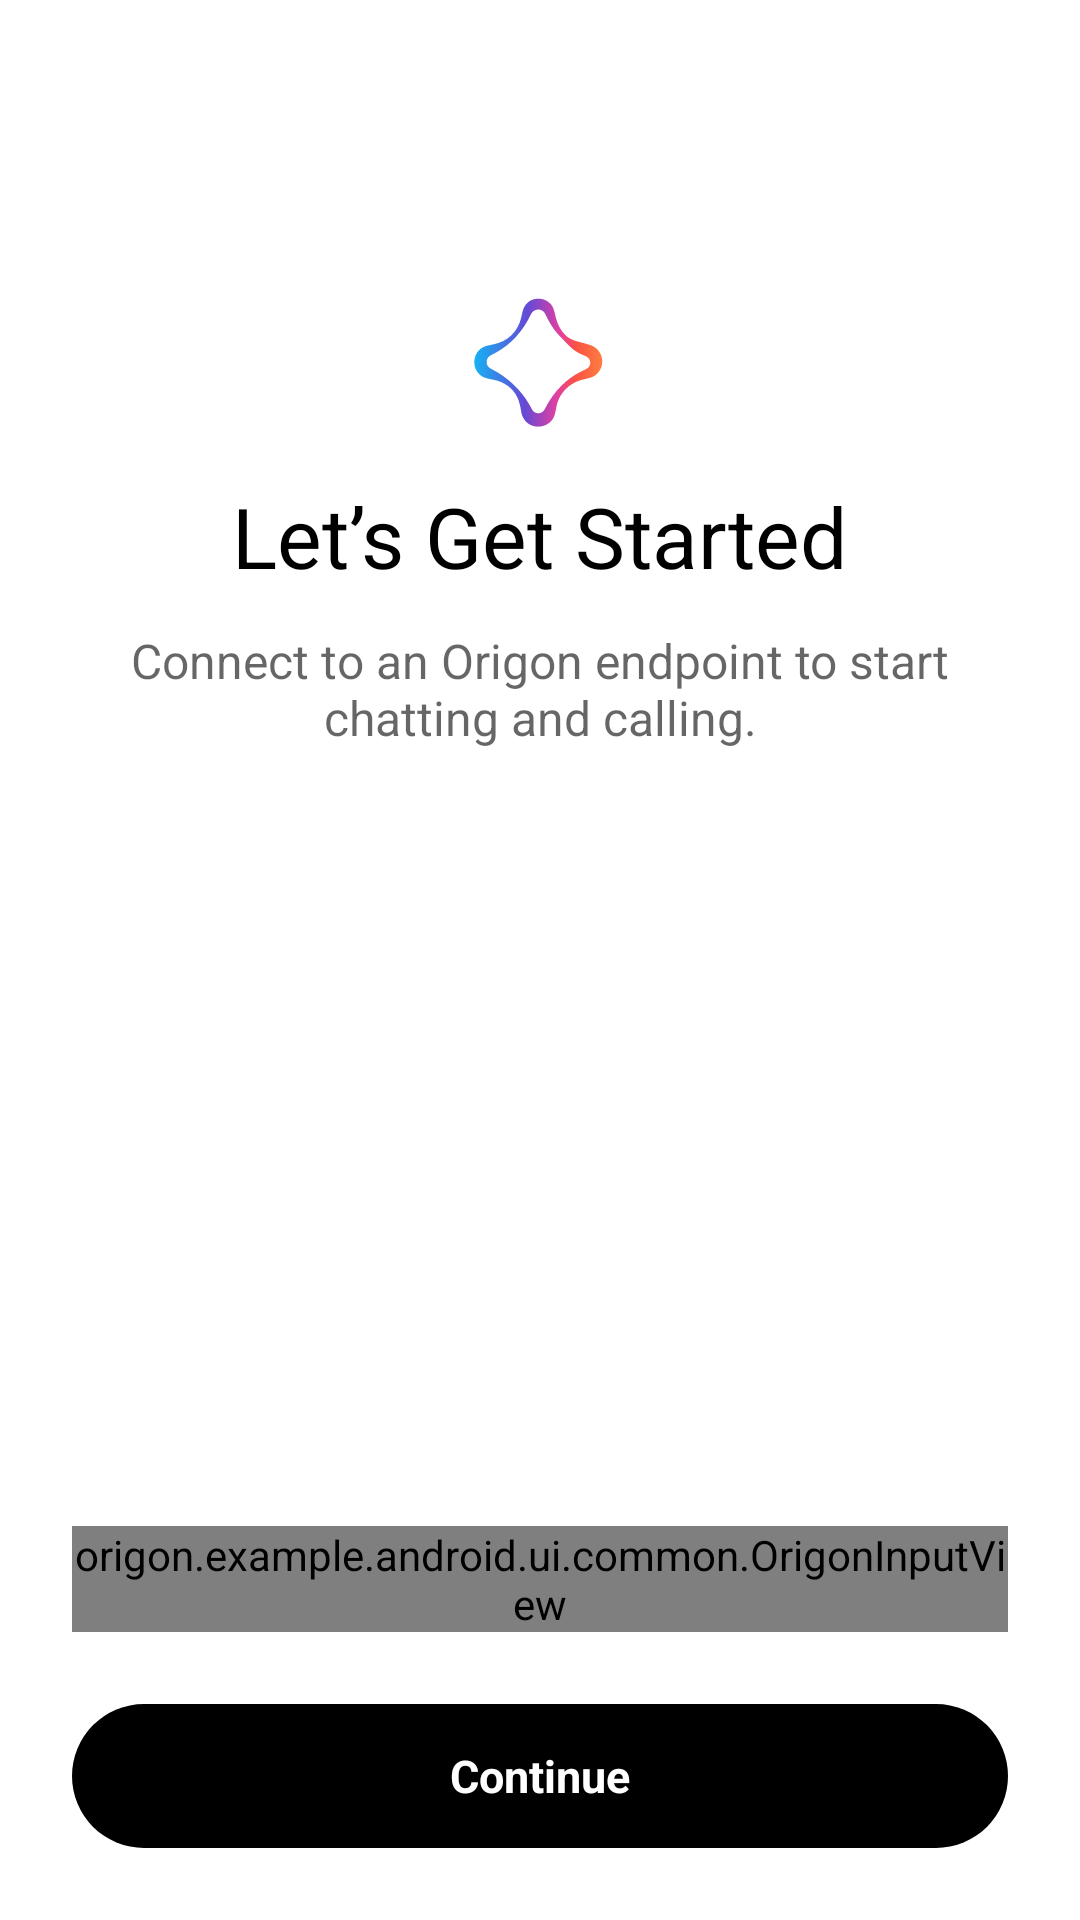

Write the Android layout XML for this screen, with the resource values it uses.
<!-- AndroidManifest.xml: application theme Theme.OrigonSDKExample -->
<!-- res/layout/fragment_endpoint.xml -->
<?xml version="1.0" encoding="utf-8"?>
<FrameLayout xmlns:android="http://schemas.android.com/apk/res/android"
    android:layout_width="match_parent"
    android:layout_height="match_parent"
    android:background="@color/origon_screen_background">

    
    <LinearLayout
        android:layout_width="match_parent"
        android:layout_height="wrap_content"
        android:layout_gravity="top"
        android:layout_marginTop="96dp"
        android:gravity="center_horizontal"
        android:orientation="vertical"
        android:paddingHorizontal="32dp">

        <ImageView
            android:layout_width="48dp"
            android:layout_height="48dp"
            android:layout_marginBottom="16dp"
            android:contentDescription="@string/app_name"
            android:src="@drawable/ic_origon_logo" />

        <TextView
            android:layout_width="wrap_content"
            android:layout_height="wrap_content"
            android:text="@string/endpoint_title"
            android:textColor="@color/origon_text_primary"
            android:textSize="28sp"
            android:textStyle="normal" />

        <TextView
            android:layout_width="match_parent"
            android:layout_height="wrap_content"
            android:layout_marginTop="12dp"
            android:gravity="center"
            android:text="@string/endpoint_subtitle"
            android:textColor="@color/origon_text_secondary"
            android:textSize="16sp" />
    </LinearLayout>

    
    <LinearLayout
        android:id="@+id/form"
        android:layout_width="match_parent"
        android:layout_height="wrap_content"
        android:layout_gravity="bottom"
        android:orientation="vertical"
        android:paddingHorizontal="24dp"
        android:paddingBottom="24dp">

        <origon.example.android.ui.common.OrigonInputView
            android:id="@+id/endpoint_input"
            android:layout_width="match_parent"
            android:layout_height="wrap_content" />

        <FrameLayout
            android:id="@+id/continue_button"
            android:layout_width="match_parent"
            android:layout_height="48dp"
            android:layout_marginTop="24dp"
            android:background="@drawable/bg_button_inverted"
            android:clickable="true"
            android:focusable="true">

            <TextView
                android:id="@+id/continue_label"
                android:layout_width="wrap_content"
                android:layout_height="wrap_content"
                android:layout_gravity="center"
                android:text="@string/endpoint_continue"
                android:textColor="@color/origon_screen_background"
                android:textSize="15sp"
                android:textStyle="bold" />

            <ProgressBar
                android:id="@+id/continue_progress"
                android:layout_width="22dp"
                android:layout_height="22dp"
                android:layout_gravity="center"
                android:indeterminateTint="@color/origon_screen_background"
                android:visibility="gone" />
        </FrameLayout>
    </LinearLayout>

    
    <TextView
        android:id="@+id/toast"
        android:layout_width="match_parent"
        android:layout_height="wrap_content"
        android:layout_gravity="bottom"
        android:layout_marginHorizontal="20dp"
        android:layout_marginBottom="32dp"
        android:background="@drawable/bg_toast"
        android:gravity="center"
        android:paddingHorizontal="16dp"
        android:paddingVertical="12dp"
        android:textColor="@color/origon_toast_foreground"
        android:textSize="14sp"
        android:visibility="gone" />
</FrameLayout>
<!-- resources referenced by this layout -->
<resources>
  <color name="origon_screen_background">#FFFFFF</color>
  <color name="origon_text_primary">#000000</color>
  <color name="origon_text_secondary">#99000000</color>
  <color name="origon_toast_foreground">#FFFFFF</color>
  <!-- drawable bg_button_inverted (drawable) -->
  <?xml version="1.0" encoding="utf-8"?>
  <shape xmlns:android="http://schemas.android.com/apk/res/android" android:shape="rectangle">
      <solid android:color="@color/origon_text_primary" />
      <corners android:radius="50dp" />
  </shape>
  <!-- drawable bg_toast (drawable) -->
  <?xml version="1.0" encoding="utf-8"?>
  <shape xmlns:android="http://schemas.android.com/apk/res/android" android:shape="rectangle">
      <solid android:color="@color/origon_toast_background" />
      <corners android:radius="8dp" />
  </shape>
  <!-- drawable ic_origon_logo: vector/xml drawable (drawable, 2643 chars, omitted) -->
  <string name="app_name">Origon Example</string>
  <string name="endpoint_continue">Continue</string>
  <string name="endpoint_subtitle">Connect to an Origon endpoint to start chatting and calling.</string>
  <string name="endpoint_title">Let’s Get Started</string>
  <style name="Theme.OrigonSDKExample" parent="Theme.Material3.DayNight.NoActionBar">
          <item name="colorPrimary">@color/origon_accent</item>
          <item name="colorOnPrimary">@color/origon_accent_foreground</item>
          <item name="colorSecondary">@color/origon_accent</item>
          <item name="android:windowBackground">@color/origon_screen_background</item>
          <item name="android:statusBarColor">@color/origon_screen_background</item>
          <item name="android:navigationBarColor">@color/origon_screen_background</item>
          <item name="android:windowLightStatusBar">true</item>
          <item name="android:windowLightNavigationBar" tools:targetApi="o_mr1">true</item>
      </style>
  <color name="origon_toast_background">#333333</color>
  <color name="origon_accent">#000000</color>
  <color name="origon_accent_foreground">#FFFFFF</color>
</resources>
